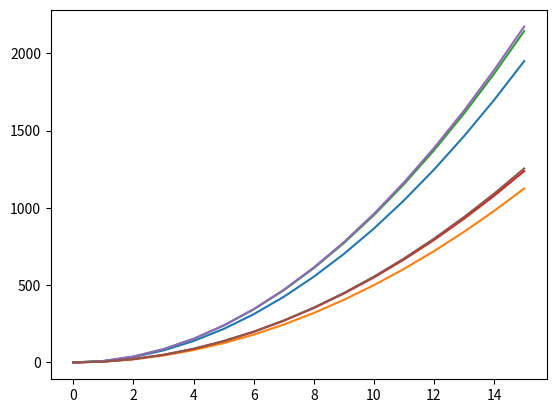

Source code (Python):
# -*- coding: utf-8 -*-
"""
Created on Tue May 12 11:02:40 2020

[redacted]
"""

import numpy as np
import matplotlib.pyplot as plt

t_0 = 0
t_1 = 15
a = 20
bias = 2
drift = 0.02

v = []
x = []
ux = []
uy = []

ux_bias = []
uy_bias = []

ux_drift = []
uy_drift = []

ux_drift_bias = []
uy_drift_bias = []

for i in range (0,16,1):
    
    v.append(20 * i) 
    x.append( 20/2 * i**2)
    
    ux.append ((np.sqrt(3)/2) * ((a/2 * i**2)))
    uy.append ((1/2) * (( a/2 * i**2)))
    
    ux_bias.append((np.sqrt(3)/2) * (( (a + bias)/2 * i**2) ))
    uy_bias.append((1/2)* (( ( a + bias)/2 * i**2)))
    
    ux_drift.append((np.sqrt(3)/2) * (((a + (drift * i))/2 * i**2)))
    uy_drift.append((1/2)* (( ( a + (drift * i))/2 * i**2)))
    
    ux_drift_bias.append((np.sqrt(3)/2) * (((a + bias + (drift * i))/2 * i**2)))
    uy_drift_bias.append((1/2)* (( ( a + bias + (drift * i))/2 * i**2)))
    

print (ux[15],uy[15])
print (ux_bias[15],uy_bias[15])
print (ux_drift_bias[15],uy_drift_bias[15])

plt.plot (ux)
plt.plot (uy)

plt.plot (ux_bias)
plt.plot (uy_bias)

plt.plot (ux_drift_bias)
plt.plot (uy_drift_bias)

plt.show